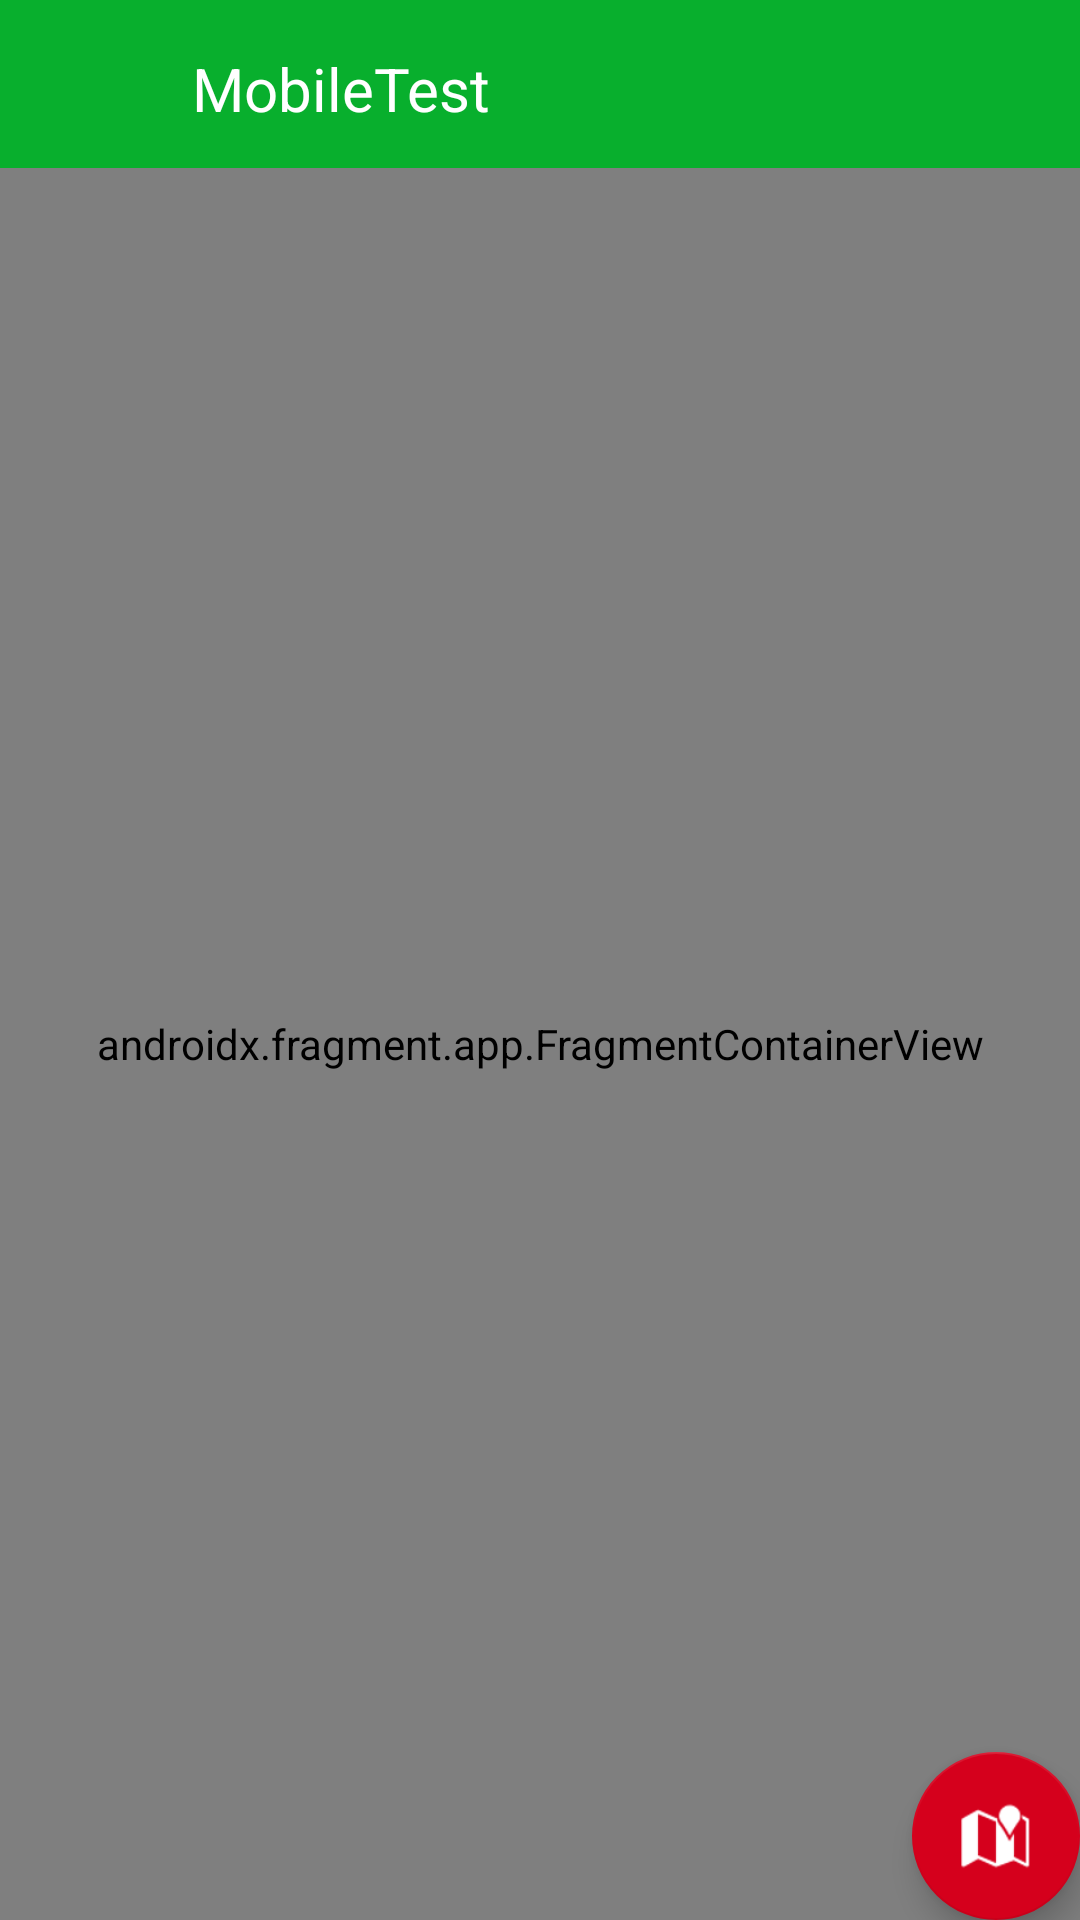

This screen was rendered from an Android layout file. Write that file and the resources it references.
<!-- AndroidManifest.xml: application theme SplashTheme -->
<!-- res/layout/activity_main_host.xml -->
<?xml version="1.0" encoding="utf-8"?>
<RelativeLayout xmlns:android="http://schemas.android.com/apk/res/android"
    xmlns:app="http://schemas.android.com/apk/res-auto"
    xmlns:tools="http://schemas.android.com/tools"
    android:layout_width="match_parent"
    android:layout_height="match_parent"
    tools:context=".ui.MainHostActivity">

    <include
        android:id="@+id/incActionbar"
        layout="@layout/actionbarback"
        app:layout_scrollFlags="scroll|enterAlways"/>

    <androidx.fragment.app.FragmentContainerView
        android:id="@+id/nav_host_fragment"
        android:layout_below="@+id/incActionbar"
        android:name="androidx.navigation.fragment.NavHostFragment"
        android:layout_width="match_parent"
        android:layout_height="match_parent"
        app:defaultNavHost="true"
        app:layout_constraintBottom_toBottomOf="parent"
        app:layout_constraintLeft_toLeftOf="parent"
        app:layout_constraintRight_toRightOf="parent"
        app:layout_constraintTop_toTopOf="parent"
        app:navGraph="@navigation/nav_graph" />

    <com.google.android.material.floatingactionbutton.FloatingActionButton
        android:id="@+id/fab"
        android:layout_alignParentBottom="true"
        android:layout_alignParentRight="true"
        android:layout_width="wrap_content"
        android:layout_height="wrap_content"
        android:layout_gravity="bottom|end"
        android:layout_margin="@dimen/fab_margin"
        app:srcCompat="@android:drawable/ic_dialog_map"
        android:contentDescription="@string/content_description"
        android:layout_alignParentEnd="true" />

</RelativeLayout>
<!-- res/layout/actionbarback.xml (included above) -->
<?xml version="1.0" encoding="utf-8"?>
<androidx.appcompat.widget.Toolbar xmlns:android="http://schemas.android.com/apk/res/android"
    xmlns:app="http://schemas.android.com/apk/res-auto"
    android:id="@+id/toolbarParentBack"
    android:layout_height="wrap_content"
    android:layout_width="match_parent"
    app:contentInsetStart="0dp"
    app:contentInsetRight="0dp"
    android:background="@color/green">

    <ImageView
        android:id="@+id/btBack"
        android:layout_width="?attr/actionBarSize"
        android:layout_height="40dp"
        android:layout_gravity="start"
        android:gravity="start"
        android:padding="10dp"
        android:src="@drawable/ic_back"
        android:contentDescription="@string/content_description"/>

    <TextView
        android:id="@+id/tvTitle"
        android:layout_width="wrap_content"
        android:layout_height="40dp"
        android:layout_gravity="start|center_vertical"
        android:gravity="start"
        android:padding="8dp"
        android:text="@string/app_name"
        android:textColor="@color/white"
        android:textSize="20sp"
        android:contentDescription="@string/content_description"
        android:layout_marginRight="?attr/actionBarSize"
        android:layout_marginEnd="?attr/actionBarSize" />

    <ImageView
        android:id="@+id/btRefresh"
        android:layout_width="?attr/actionBarSize"
        android:layout_height="40dp"
        android:layout_gravity="end"
        android:gravity="end"
        android:padding="7dp"
        android:layout_margin="0dp"
        android:contentDescription="@string/content_description"/>

</androidx.appcompat.widget.Toolbar>
<!-- resources referenced by this layout -->
<resources>
  <color name="green">#08af2d</color>
  <color name="white">#FFFFFFFF</color>
  <string name="app_name">MobileTest</string>
  <string name="content_description">image</string>
  <style name="SplashTheme" parent="Theme.MobileTest">
          <item name="android:windowBackground">@drawable/splash_screen</item>
      </style>
  <style name="Theme.MobileTest" parent="Theme.MaterialComponents.DayNight.DarkActionBar">
          <item name="android:windowBackground">@drawable/gradient_background</item>
          <item name="windowActionBar">false</item>
          <item name="windowNoTitle">true</item>
  
          <item name="colorPrimary">@color/green</item>
          <item name="colorPrimaryVariant">@color/green_dark</item>
          <item name="colorOnPrimary">@color/white</item>
          
          <item name="colorSecondary">@color/red_dark</item>
          <item name="colorSecondaryVariant">@color/red</item>
          <item name="colorOnSecondary">@color/white</item>
          
          <item name="android:statusBarColor" tools:targetApi="l">?attr/colorPrimaryVariant</item>
          
      </style>
  <!-- drawable splash_screen (drawable) -->
  <?xml version="1.0" encoding="utf-8"?>
  <layer-list xmlns:android="http://schemas.android.com/apk/res/android">
      <item
          android:drawable="@color/white"/>
  
      <item android:gravity="center">
          <bitmap
              android:gravity="center"
              android:src="@mipmap/ic_launcher_foreground" />
      </item>
  </layer-list>
  <!-- drawable gradient_background (drawable) -->
  <?xml version="1.0" encoding="utf-8"?>
  <shape xmlns:android="http://schemas.android.com/apk/res/android"
      android:shape="rectangle">
      <gradient
          android:startColor="#EAEAEA"
          android:endColor="#EAEAEA"
          android:angle="90" />
  </shape>
  <color name="green_dark">#159202</color>
  <color name="red_dark">#d5001c</color>
  <color name="red">#FF0000</color>
</resources>
